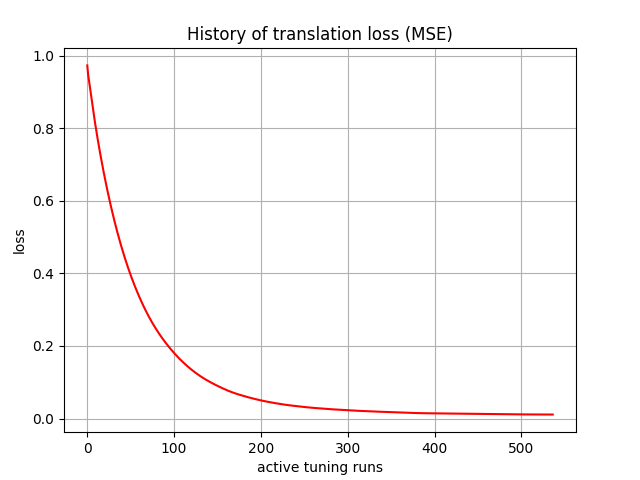

Values plotted in this chart, from the file beside it:
, 0
0, 0.9737
1, 0.9483
2, 0.9315
3, 0.915
4, 0.8967
5, 0.8789
6, 0.8623
7, 0.8461
8, 0.8302
9, 0.8147
10, 0.7996
11, 0.7848
12, 0.7704
13, 0.7563
14, 0.7425
15, 0.729
16, 0.7158
17, 0.7029
18, 0.6903
19, 0.678
20, 0.6659
21, 0.654
22, 0.6424
23, 0.631
24, 0.6198
25, 0.6088
26, 0.5981
27, 0.5876
28, 0.5773
29, 0.5672
30, 0.5573
31, 0.5476
32, 0.538
33, 0.5287
34, 0.5196
35, 0.5106
36, 0.5018
37, 0.4932
38, 0.4848
39, 0.4765
40, 0.4684
41, 0.4604
42, 0.4526
43, 0.4449
44, 0.4374
45, 0.43
46, 0.4228
47, 0.4157
48, 0.4087
49, 0.4019
50, 0.3953
51, 0.3887
52, 0.3823
53, 0.376
54, 0.3698
55, 0.3637
56, 0.3578
57, 0.3519
58, 0.3462
59, 0.3406
... 477 more rows
